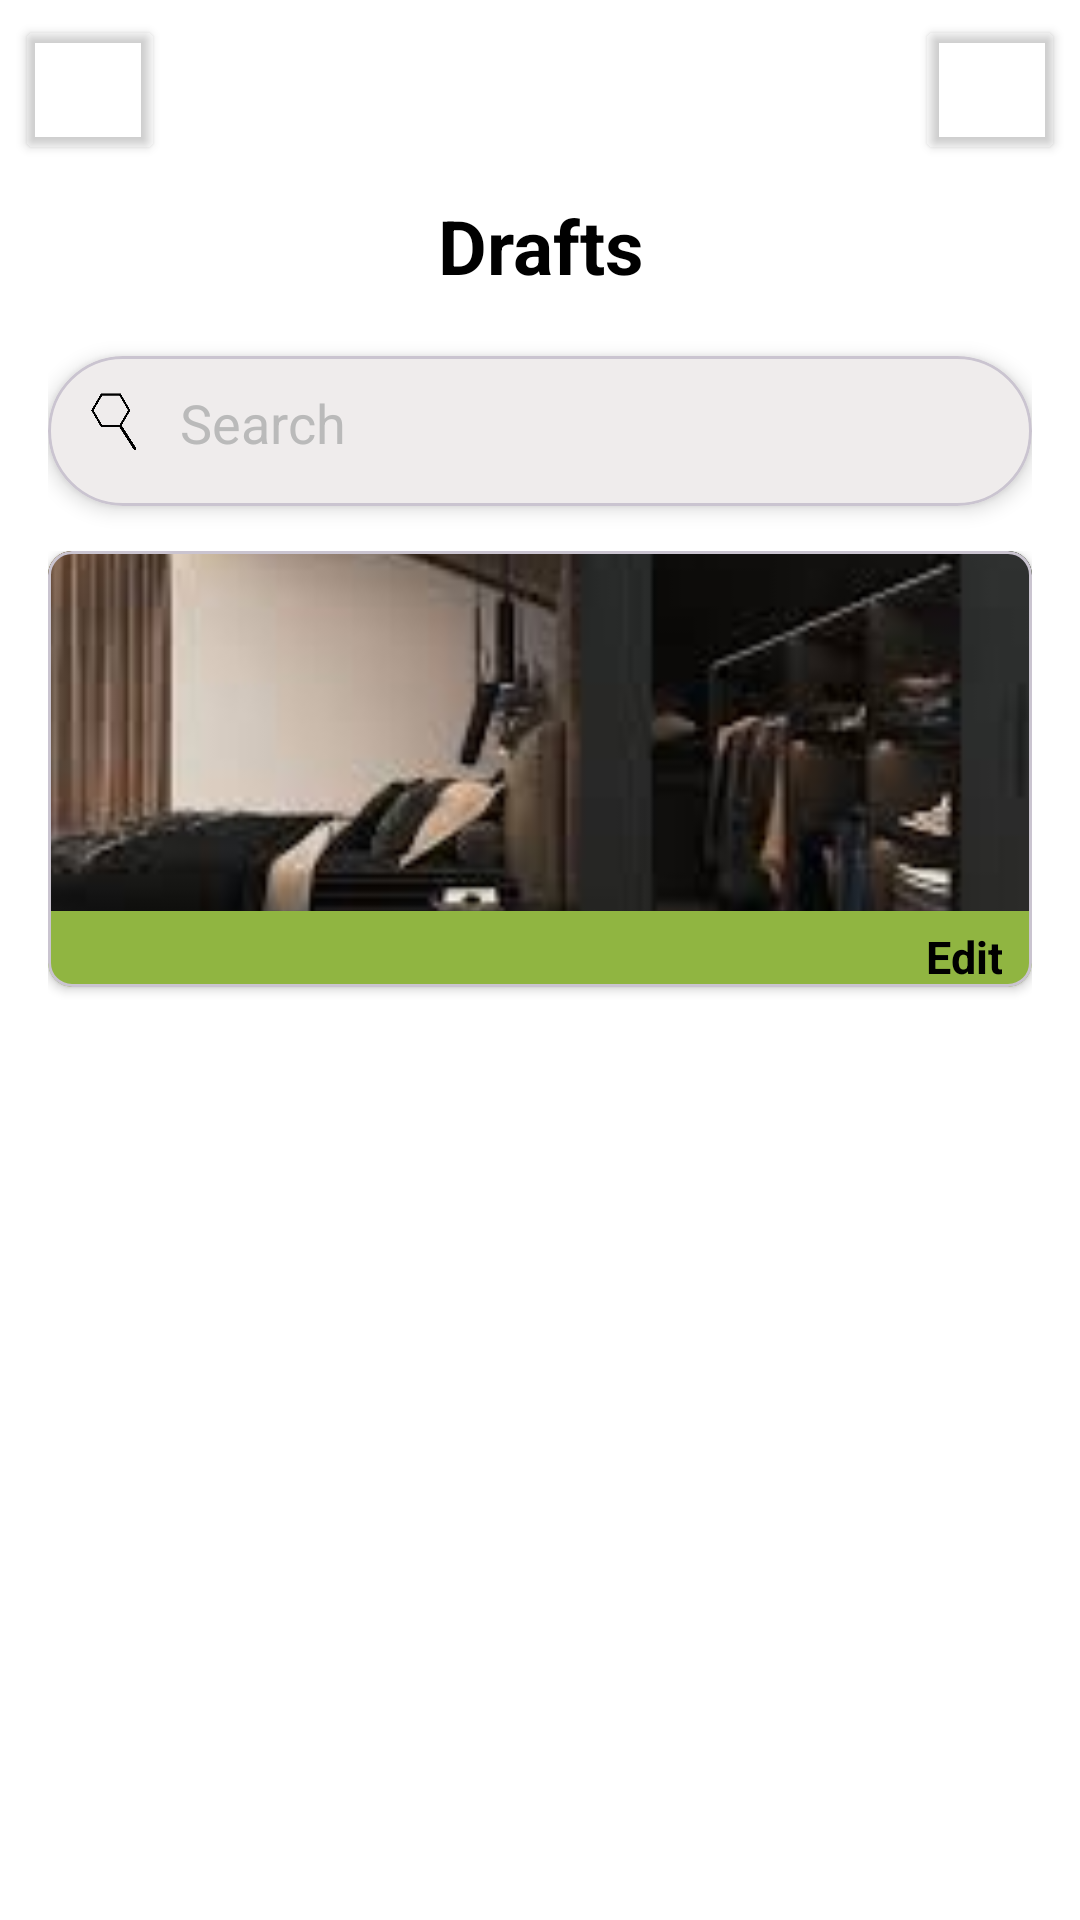

Produce the Android XML layout that renders to this screen, including the resource entries it uses.
<!-- AndroidManifest.xml: application theme Theme.LayoutLab -->
<!-- res/layout/activity_drafts.xml -->
<?xml version="1.0" encoding="utf-8"?>
<LinearLayout xmlns:android="http://schemas.android.com/apk/res/android"
    xmlns:app="http://schemas.android.com/apk/res-auto"
    xmlns:tools="http://schemas.android.com/tools"
    android:id="@+id/main"
    android:layout_width="match_parent"
    android:layout_height="match_parent"
    tools:context=".drafts"
    android:orientation="vertical"
    android:background="@color/white">

    
    <LinearLayout
        android:layout_width="match_parent"
        android:layout_height="wrap_content"
        android:padding="5dp"
        android:orientation="horizontal">

        <Button
            android:id="@+id/btn_backDrafts"
            android:layout_width="0dp"
            android:layout_weight="1"
            android:layout_height="50dp"
            android:backgroundTint="@android:color/transparent"
            android:foreground="@drawable/back_icon"
            android:contentDescription="back" />

        <LinearLayout
            android:layout_width="0dp"
            android:layout_weight="5"
            android:gravity="center"
            android:layout_height="wrap_content">

            <com.google.android.material.button.MaterialButton
                android:id="@+id/btn_logoHome"
                android:layout_width="50dp"
                android:layout_height="50dp"
                android:foreground="@drawable/logo_transparent"
                app:backgroundTint="@android:color/transparent"
                android:clickable="false"/>

        </LinearLayout>

        <Button
            android:id="@+id/btn_profileDrafts"
            android:layout_width="0dp"
            android:layout_weight="1"
            android:layout_height="50dp"
            android:backgroundTint="@android:color/transparent"
            android:foreground="@drawable/profile_icon"
            android:contentDescription="profile" />
    </LinearLayout>

    
    <ScrollView
        android:layout_width="match_parent"
        android:layout_height="0dp"
        android:layout_weight="1"
        android:clipToPadding="false"
        android:paddingTop="5dp">

        <LinearLayout
            android:layout_width="match_parent"
            android:layout_height="wrap_content"
            android:orientation="vertical"
            android:paddingHorizontal="16dp">

            <TextView
                android:layout_width="match_parent"
                android:layout_height="wrap_content"
                android:text="Drafts"
                android:textSize="25sp"
                android:textColor="@color/black"
                android:textStyle="bold"
                android:gravity="center"
                android:layout_marginBottom="20dp"/>

            
            <com.google.android.material.card.MaterialCardView
                android:layout_width="match_parent"
                android:layout_height="50dp"
                app:cardCornerRadius="25dp"
                app:cardElevation="4dp"
                android:background="@drawable/search"
                android:backgroundTint="@color/search"
                android:layout_marginBottom="15dp">

                <LinearLayout
                    android:layout_width="match_parent"
                    android:layout_height="match_parent"
                    android:orientation="horizontal"
                    android:padding="10dp">

                    <ImageView
                        android:layout_width="24dp"
                        android:layout_height="24dp"
                        android:src="@drawable/search_icon" />

                    <EditText
                        android:id="@+id/etx_searchDrafts"
                        android:layout_width="match_parent"
                        android:layout_height="wrap_content"
                        android:background="@null"
                        android:hint="@string/search"
                        android:inputType="text"
                        android:textColorHint="@color/gray"
                        android:paddingStart="10dp" />
                </LinearLayout>
            </com.google.android.material.card.MaterialCardView>

            
            <LinearLayout
                android:layout_width="match_parent"
                android:layout_height="wrap_content"
                android:orientation="vertical"
                android:gravity="center">

                
                <com.google.android.material.card.MaterialCardView
                    android:layout_width="match_parent"
                    android:layout_height="wrap_content"
                    app:cardCornerRadius="8dp"
                    app:cardElevation="2dp"
                    android:layout_marginBottom="15dp"
                    android:backgroundTint="@color/scrollviewItemBackground"
                    android:padding="10dp">

                    <LinearLayout
                        android:layout_width="match_parent"
                        android:layout_height="wrap_content"
                        android:orientation="vertical">

                        <ImageView
                            android:layout_width="match_parent"
                            android:layout_height="120dp"
                            android:src="@drawable/exploredesign5"
                            android:clipToOutline="true"
                            android:scaleType="centerCrop"/>

                        <TextView
                            android:layout_width="match_parent"
                            android:layout_height="wrap_content"
                            android:text="Edit"
                            android:textSize="15sp"
                            android:textStyle="bold"
                            android:textColor="@color/black"
                            android:gravity="end"
                            android:paddingTop="5dp"
                            android:paddingRight="10dp"/>
                    </LinearLayout>
                </com.google.android.material.card.MaterialCardView>

                

            </LinearLayout>
        </LinearLayout>
    </ScrollView>
</LinearLayout>
<!-- resources referenced by this layout -->
<resources>
  <color name="black">#FF000000</color>
  <color name="gray">#BABABA</color>
  <color name="scrollviewItemBackground">#90B541</color>
  <color name="search">#EFECEC</color>
  <color name="white">#FFFFFFFF</color>
  <!-- drawable back_icon: png bitmap (drawable, 28075 bytes) -->
  <!-- drawable exploredesign5: jpg bitmap (drawable, 5644 bytes) -->
  <!-- drawable logo_transparent: png bitmap (drawable, 37070 bytes) -->
  <!-- drawable profile_icon: png bitmap (drawable, 40205 bytes) -->
  <!-- drawable search (drawable) -->
  <?xml version="1.0" encoding="UTF-8"?>
  <shape
      xmlns:android="http://schemas.android.com/apk/res/android">
      <solid
          android:color="#EFECEC"
          />
      <corners
          android:radius="10dp"
          />
  </shape>
  <!-- drawable search_icon: png bitmap (drawable, 32151 bytes) -->
  <string name="search">Search</string>
  <style name="Theme.LayoutLab" parent="Base.Theme.LayoutLab" />
  <style name="Base.Theme.LayoutLab" parent="Theme.Material3.DayNight.NoActionBar">
          
          
      </style>
</resources>
